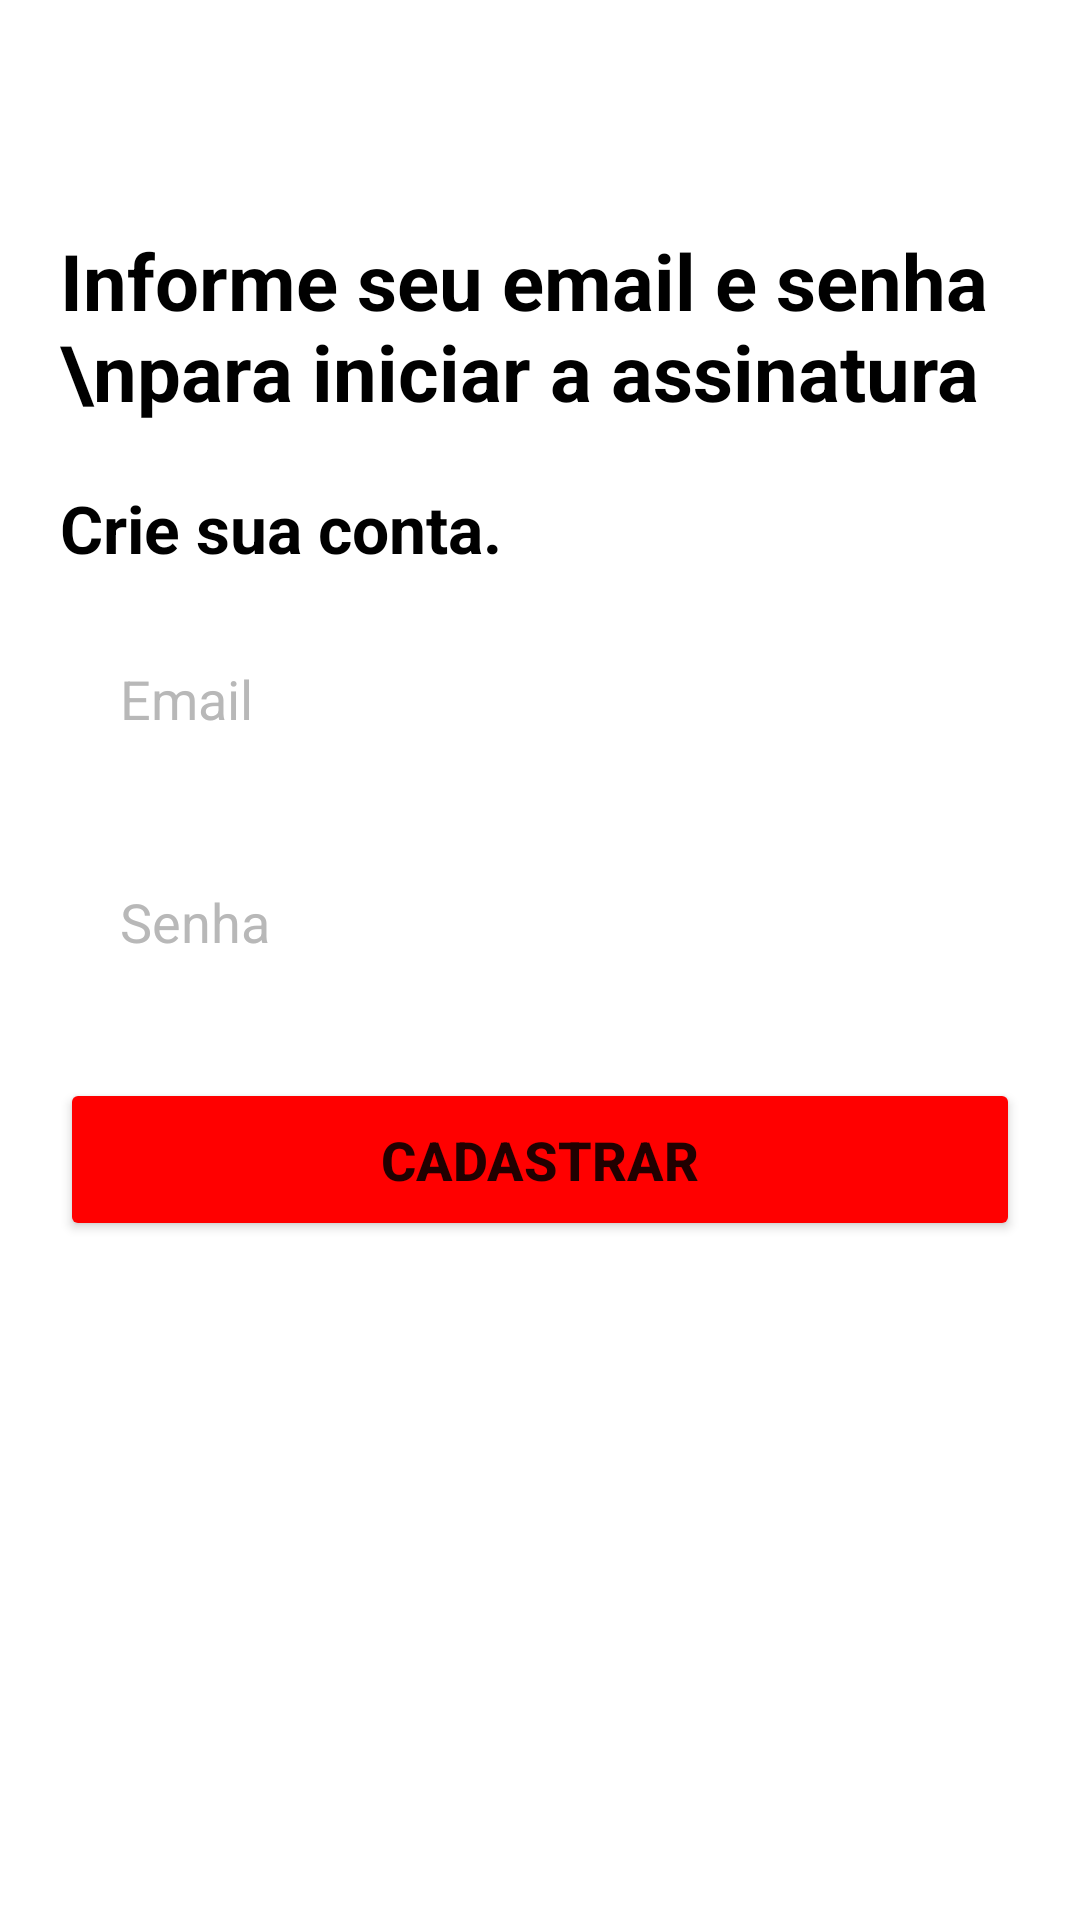

Android layout source for this screen:
<!-- AndroidManifest.xml: application theme Theme.NetflixClone -->
<!-- res/layout/activity_form_cadastro.xml -->
<?xml version="1.0" encoding="utf-8"?>
<LinearLayout xmlns:android="http://schemas.android.com/apk/res/android"
    xmlns:app="http://schemas.android.com/apk/res-auto"
    xmlns:tools="http://schemas.android.com/tools"
    android:layout_width="match_parent"
    android:layout_height="match_parent"
    android:orientation="vertical"
    android:background="@color/white"
    tools:context=".FormCadastro">

    <androidx.appcompat.widget.Toolbar
        android:id="@+id/toolbar_cad"
        android:layout_width="match_parent"
        android:layout_height="wrap_content"
        android:layout_marginStart="20dp"
        />
    <TextView
        android:layout_width="wrap_content"
        android:layout_height="wrap_content"
        android:text="Informe seu email e senha \npara iniciar a assinatura"
        android:textSize="26sp"
        android:textColor="@color/black"
        android:textStyle="bold"
        android:textAllCaps="false"
        android:layout_margin="20dp"
        />
    <TextView
        android:layout_width="wrap_content"
        android:layout_height="wrap_content"
        android:text="Crie sua conta."
        android:textSize="22sp"
        android:textColor="@color/black"
        android:textStyle="bold"
        android:textAllCaps="false"
        android:layout_marginStart="20dp"
        />
    <EditText
        android:id="@+id/edit_email"
        android:layout_width="match_parent"
        android:layout_height="wrap_content"
        android:hint="Email"
        android:textColorHint="@color/gray"
        android:textColor="@color/black"
        android:textSize="18sp"
        android:maxLines="1"
        android:inputType="textEmailAddress"
        android:background="@drawable/edit_text_cad"
        android:padding="20dp"
        android:layout_marginStart="20dp"
        android:layout_marginEnd="20dp"
        android:layout_marginTop="10dp"
        />
    <EditText
        android:id="@+id/edit_senha"
        android:layout_width="match_parent"
        android:layout_height="wrap_content"
        android:hint="Senha"
        android:textColorHint="@color/gray"
        android:textColor="@color/black"
        android:textSize="18sp"
        android:maxLines="1"
        android:inputType="numberPassword"
        android:background="@drawable/edit_text_cad"
        android:padding="20dp"
        android:layout_marginStart="20dp"
        android:layout_marginEnd="20dp"
        android:layout_marginTop="10dp"

        />

    <Button
        android:id="@+id/bt_cad"
        android:layout_width="match_parent"
        android:layout_height="wrap_content"
        android:text="CADASTRAR"
        android:textSize="18sp"
        android:padding="15dp"
        android:textStyle="bold"
        android:backgroundTint="@color/red"
        android:layout_margin="20dp"/>

    <TextView
        android:id="@+id/msg_error"
        android:layout_width="wrap_content"
        android:layout_height="wrap_content"
        android:text=""
        android:textColor="@color/red"
        android:textSize="18sp"
        android:textStyle="bold"
        android:layout_gravity="center"

        />

</LinearLayout>
<!-- resources referenced by this layout -->
<resources>
  <color name="black">#FF000000</color>
  <color name="gray">#B8B8B8</color>
  <color name="red">#FF0000</color>
  <color name="white">#FFFFFFFF</color>
  <style name="Theme.NetflixClone" parent="Theme.MaterialComponents.DayNight.DarkActionBar">
          
          <item name="colorPrimary">@color/black</item>
          <item name="colorPrimaryVariant">@color/black</item>
          <item name="colorOnPrimary">@color/white</item>
          
          <item name="colorSecondary">@color/black</item>
          <item name="colorSecondaryVariant">@color/black</item>
          <item name="colorOnSecondary">@color/black</item>
          
          <item name="android:statusBarColor" tools:targetApi="l">?attr/colorPrimaryVariant</item>
          
      </style>
</resources>
